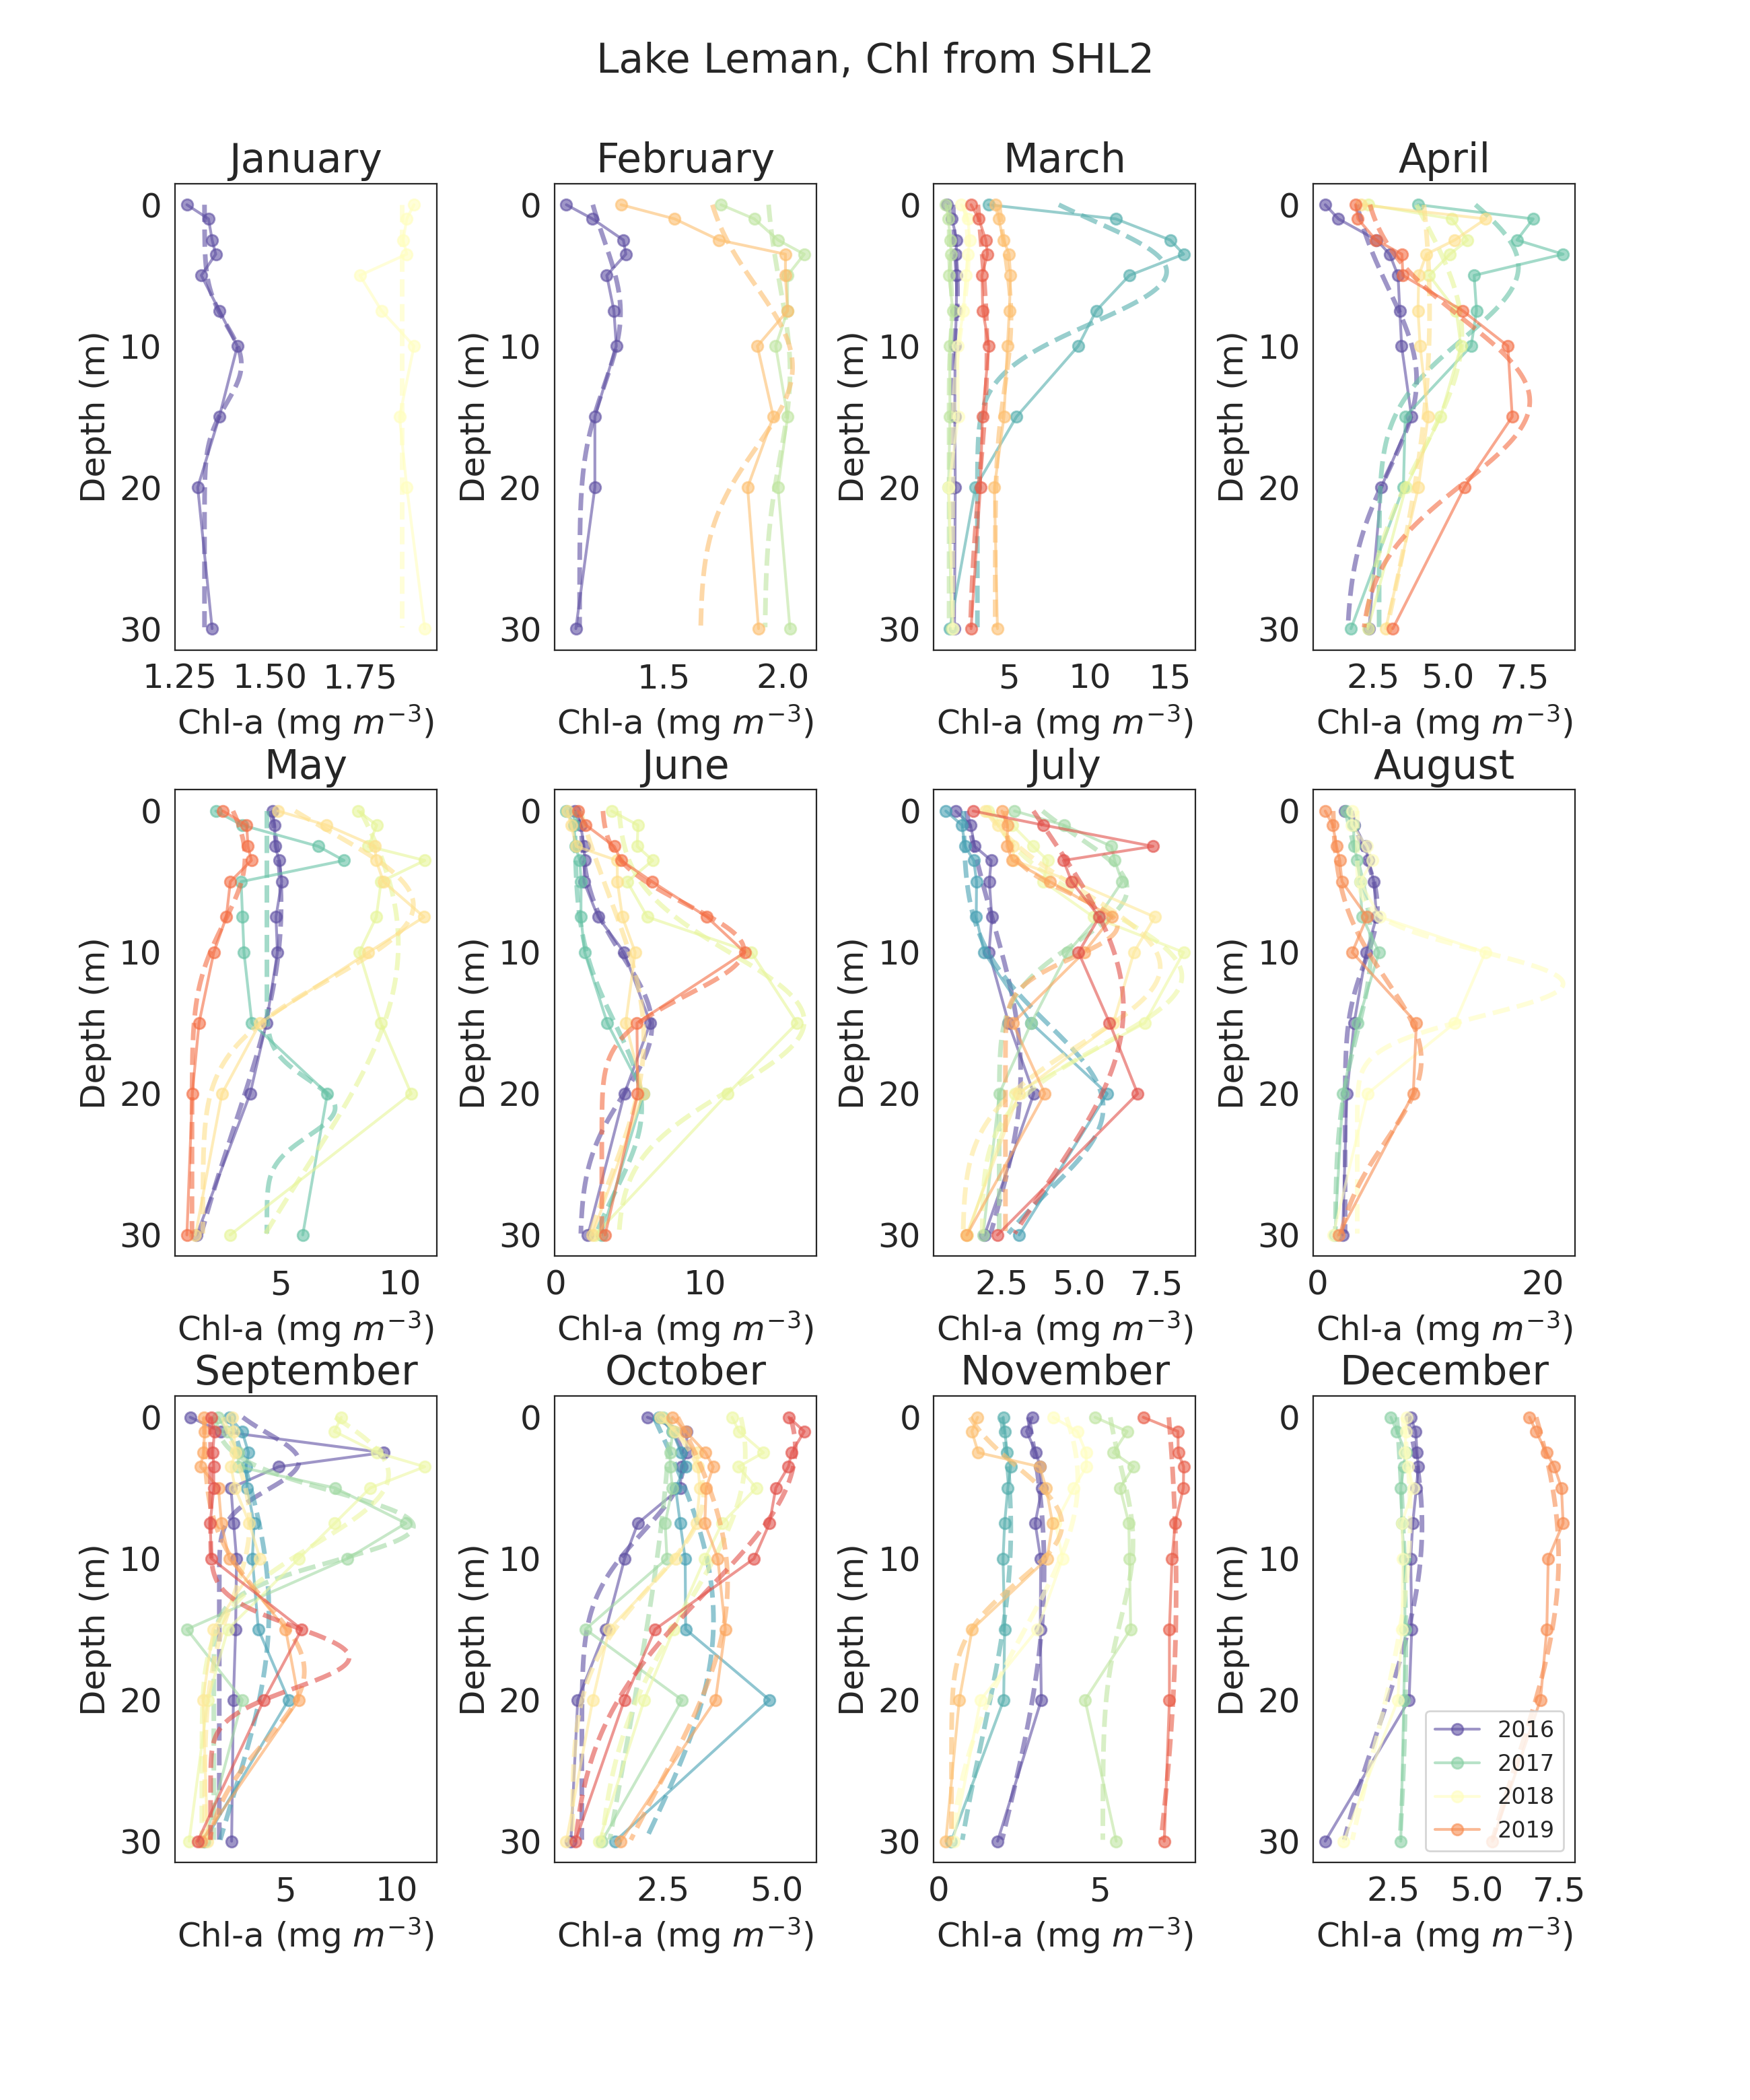

Values plotted in this chart, from the file beside it:
date, B0, chl_max, z_max, sig
2017-01-30, 1.319, 0.1023, 11.28, 2.729
2018-01-23, 1.866, 3.648851807900829e-05, 17.22, 71.29
2017-02-15, 1.146, 0.1719, 7.654, 5.1
2018-02-14, 1.924, 0.1058, 11.8, 6.038
2019-02-14, 1.653, 0.3879, 11.48, 5.702
2017-03-08, 1.515, 0.2733, 6.153, 2.384
2017-03-20, 3.023, 11.75, 4.732, 3.643
2018-03-06, 1.266, 0.1821, 7.425, 2
2018-03-26, 1.498, 0.9509, 3.522, 4.6
2019-03-06, 4.128, 0.9815, 8.041, 4.853
2019-03-21, 2.499, 1.119, 10.42, 8.77
2017-04-10, 1.613, 2.347, 12.38, 6.39
2018-04-09, 2.709, 4.651, 4.368, 5.082
2018-04-23, 2.117, 3.354, 9.137, 8.339
2019-04-01, 0.002899, 4.391, 7.535, 25.31
2019-04-23, 2.078, 5.66, 13.91, 5.819
2017-05-02, 2.401464359393312e-09, 5.015, 6.705, 15.67
2017-05-15, 4.418, 2.859, 21, 2
2018-05-15, 1.5465806954660254e-06, 9.922, 9.425, 15.97
2018-05-28, 1.739, 8.815, 6.668, 5.19
2019-05-20, 1.285, 2.218, 3.285, 4.597
2017-06-01, 1.636, 4.816, 15.21, 4.836
2017-06-20, 1.274, 4.499, 21, 5.916
2018-06-12, 4.152, 12.54, 14.87, 4.818
2019-06-03, 5.660268915629995e-09, 5.913, 16.09, 10.1
2019-06-26, 3.092, 9.538, 9.824, 3.159
2017-07-04, 0.8689, 2.25, 18.54, 10.73
2017-07-18, 1.274, 4.499, 21, 5.916
2018-07-02, 2.428, 4.113, 5.516, 3.75
2018-07-17, 1.876, 6.427, 11.7, 4.81
2018-07-30, 1.256, 6.351, 11.04, 5.363
2019-07-11, 2.629, 3.599, 8.141, 2.21
2019-07-24, 8.345953502851425e-05, 6.423, 13.93, 12.73
2017-08-09, 2.457, 2.868, 6.865, 3.838
2017-08-22, 1.583, 3.169, 9.567, 6.203
2018-08-22, 3.538, 18.25, 12.22, 2.275
2019-08-05, 1.337, 7.881, 17.62, 5.672
2017-09-04, 2.026, 3.581, 3.125, 2
2017-09-25, 7.415173329029605e-06, 4.255, 13.77, 13.43
2018-09-12, 1.78, 8.974, 7.718, 2.432
2018-09-26, 1.24, 8.393, 4.049, 4.933
2019-09-04, 1.364, 2.026, 7.441, 5.556
2019-09-11, 1.342, 4.505, 17.98, 4.983
2019-09-24, 1.634, 6.228, 16.99, 2.176
2016-10-17, 0.7202, 2.231, 3.249, 4.821
2017-10-09, 3.732416987554127e-05, 3.611, 14.33, 15.11
2017-10-24, 0.06211, 2.644, -5, 28.86
2018-10-09, 1.045, 3.266, 2.637, 10.72
2018-10-24, 0.5101, 2.885, 5.416, 6.393
2019-10-14, 3.584126114158601e-08, 3.921, 11.74, 14.53
2019-10-28, 0.4732, 4.934, 2.148, 10.14
2016-11-15, 2.7559409276956788e-11, 3.268, 10.78, 18.92
2016-11-30, 1.6535573041348664e-12, 2.233, 7.907, 14.67
2017-11-21, 5.092, 0.9394, 8.871, 5.318
2018-11-12, 0.1823, 4.134, 4.45, 10.47
2018-11-28, 0.3866, 3.436, 7.59, 4.012
2019-11-13, 3.004, 4.369, 12.15, 37.07
2016-12-15, 4.5898452306371556e-10, 3.36, 7.677, 14.36
2017-12-21, 1.5425335980019314e-05, 2.871, 16.59, 37.47
2018-12-18, 1.0393109102502783e-06, 3.003, 6.913, 17.42
... 1 more rows
